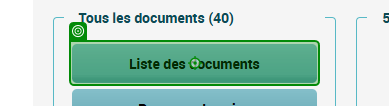
Task: Infrastructure d'entreprise 
Workflow: RechercherCompteRenduHospitalier

Step 1: click on the link 'Liste des documents' in window '[ Dossier Médical Partagé : Récapitulatif ]' (msedge.exe)

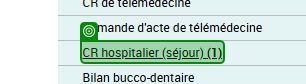
Step 2: check the element 'CR hospitalier (séjour)*' in window '[ Dossier Médical Partagé : Documents ]' (msedge.exe)

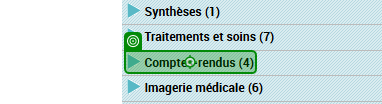
Step 3: click on the element 'Comptes-rendus*' in window '[ Dossier Médical Partagé : Documents ]' (msedge.exe)

Step 4: get-attribute of the element 'CR hospitalier (séjour)*' in window '[ Dossier Médical Partagé : Documents ]' (msedge.exe) (same screen as step 2)

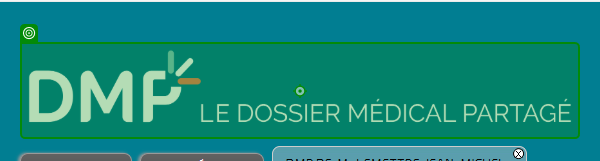
Step 5 [then]: click on the image 'DMP logo' in window '[ Dossier Médical Partagé : Documents ]' (msedge.exe)

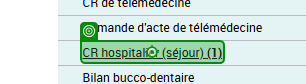
Step 6 [else]: click on the element 'CR hospitalier (séjour)*' in window '[ Dossier Médical Partagé : Documents ]' (msedge.exe)

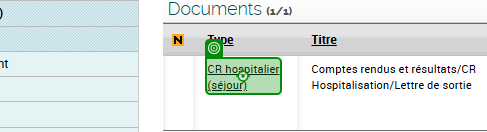
Step 7: click on the link 'CR hospitalier*' in window '[ Dossier Médical Partagé : Documents ]' (msedge.exe)
